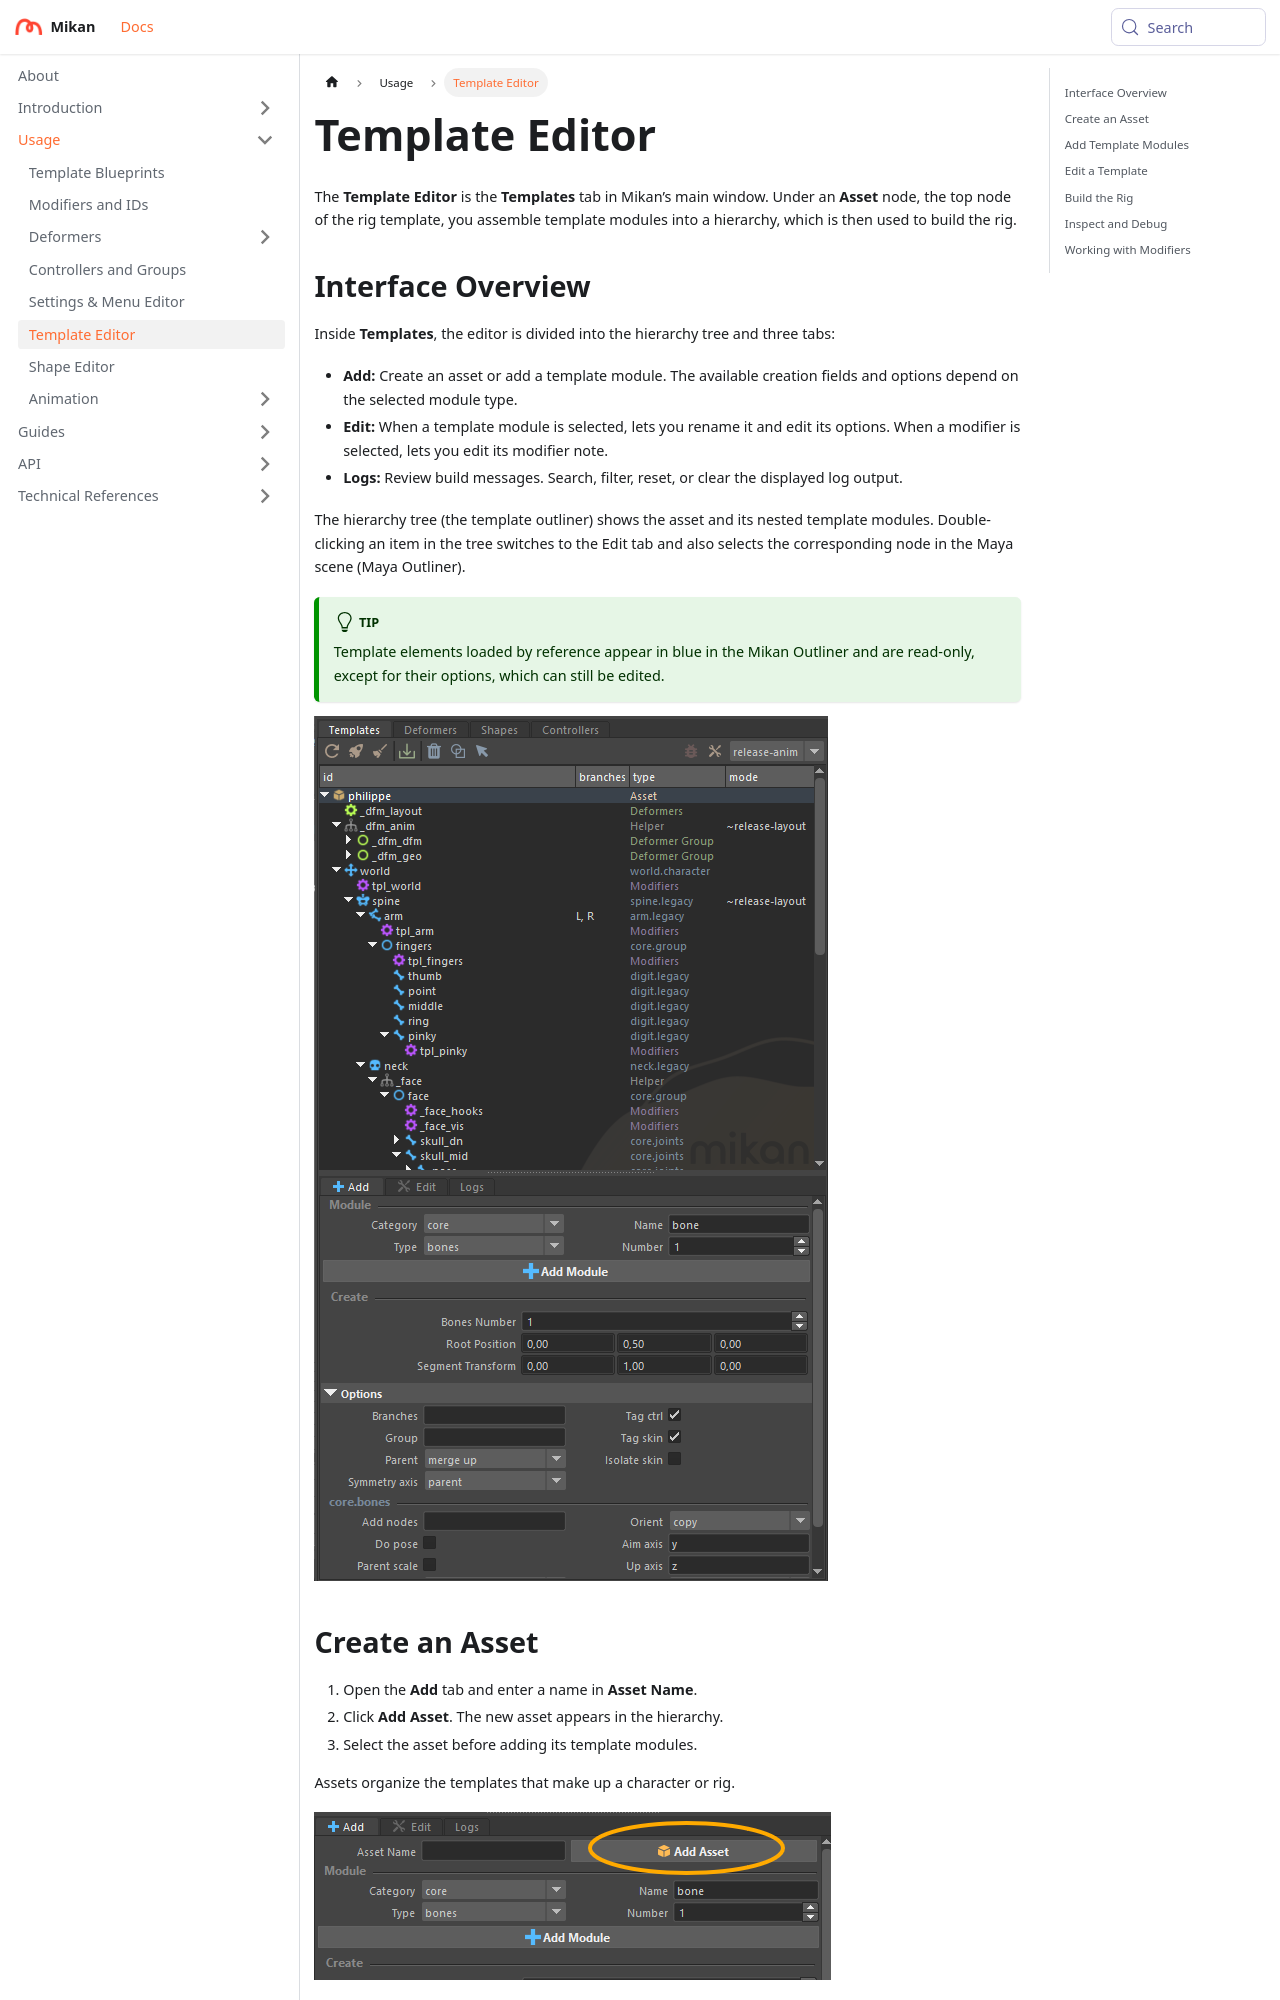

repository: Citrus-Software/mikan-docs · page: usage/template_editor.html · generator: docusaurus

---
sidebar_position: 5
description: Learn how to organize assets, add template modules, edit rig options, and build a rig with the Template Editor.
---

# Template Editor

The **Template Editor** is the **Templates** tab in Mikan’s main window. Under an **Asset** node, the top node of the rig template, you assemble template modules into a hierarchy, which is then used to build the rig.

## Interface Overview

Inside **Templates**, the editor is divided into the hierarchy tree and three tabs:

- **Add:** Create an asset or add a template module. The available creation fields and options depend on the selected module type.
- **Edit:** When a template module is selected, lets you rename it and edit its options. When a modifier is selected, lets you edit its modifier note.
- **Logs:** Review build messages. Search, filter, reset, or clear the displayed log output.

The hierarchy tree (the template outliner) shows the asset and its nested template modules. Double-clicking an item in the tree switches to the Edit tab and also selects the corresponding node in the Maya scene (Maya Outliner).

:::tip
Template elements loaded by reference appear in blue in the Mikan Outliner and are read-only, except for their options, which can still be edited.
:::

![Template Editor overview](./img/template_tab.png)

## Create an Asset

1. Open the **Add** tab and enter a name in **Asset Name**.
2. Click **Add Asset**. The new asset appears in the hierarchy.
3. Select the asset before adding its template modules.

Assets organize the templates that make up a character or rig.

![Add an asset in the Template Editor](./img/create_asset.png)
